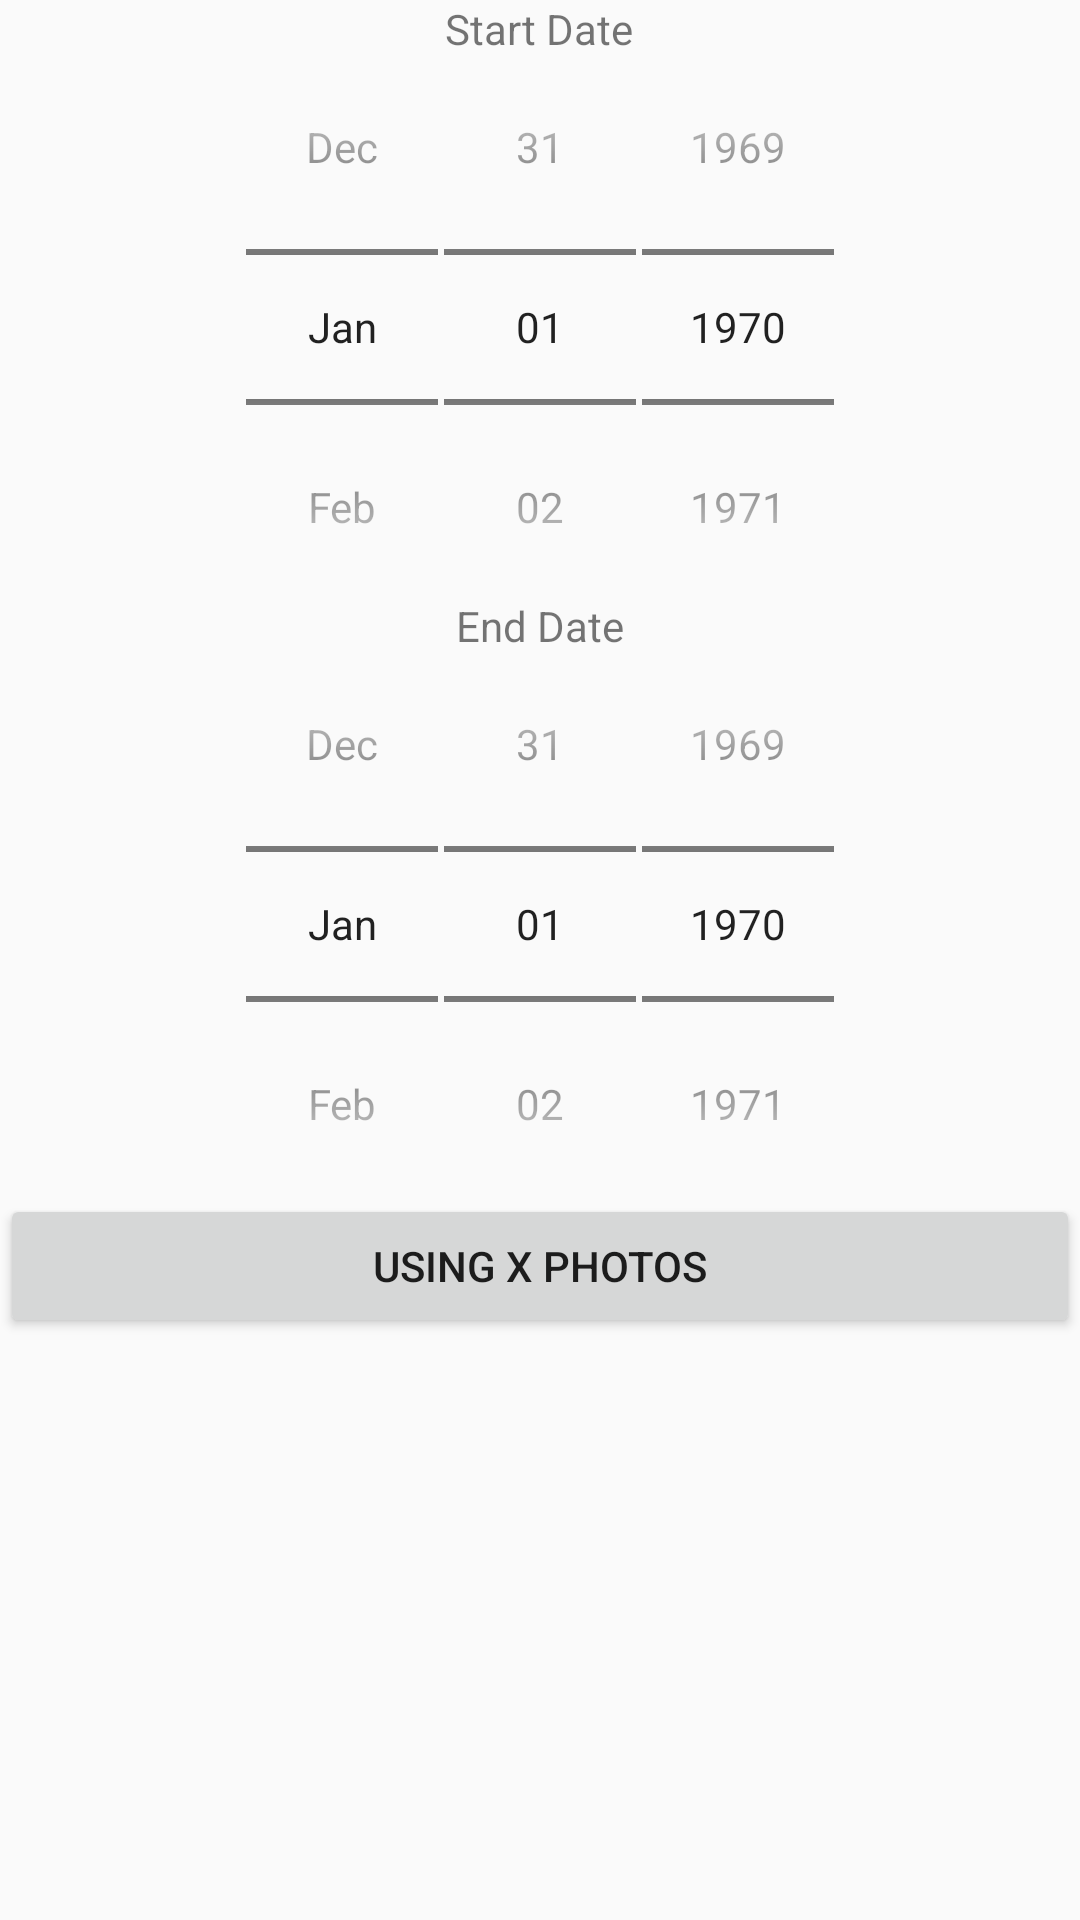

Layout XML and referenced resources for this Android screen:
<!-- AndroidManifest.xml: application theme AppTheme -->
<!-- res/layout/fragment_dates_picker.xml -->
<?xml version="1.0" encoding="utf-8"?>
<layout xmlns:android="http://schemas.android.com/apk/res/android" xmlns:tools="http://schemas.android.com/tools">
    <data>

    </data>
    <LinearLayout
            android:layout_width="match_parent"
            android:orientation="vertical"
            android:layout_height="match_parent"
            tools:context=".ui.DatesPickerFragment">

        <TextView android:layout_width="wrap_content" android:layout_height="wrap_content"
                  android:layout_gravity="center"
                  android:text="Start Date"/>
        <DatePicker
                android:id="@+id/start_picker"
                android:layout_width="match_parent"
                android:layout_height="wrap_content"
                style="@style/date_picker_theme"/>

        <TextView android:layout_width="wrap_content" android:layout_height="wrap_content"
                  android:layout_gravity="center"
                  android:text="End Date"/>
        <DatePicker
                android:id="@+id/end_picker"
                android:layout_width="match_parent"
                android:layout_height="wrap_content"
                style="@style/date_picker_theme"/>


        <Button android:layout_width="match_parent" android:layout_height="wrap_content"
                android:layout_gravity="center"
                android:text="using x Photos"/>

    </LinearLayout>
</layout>
<!-- resources referenced by this layout -->
<resources>
  <style name="date_picker_theme" parent="@android:style/Widget.DatePicker" />
  <style name="AppTheme" parent="Theme.AppCompat.Light.NoActionBar">
          
          <item name="colorPrimary">@color/colorPrimary</item>
          <item name="colorPrimaryDark">@color/colorPrimaryDark</item>
          <item name="colorAccent">@color/colorAccent</item>
      </style>
  <!-- not gathered from this repository: default colours our renderer supplied (Android Studio template values) -->
  <color name="colorPrimary">#FF6200EE</color>
  <color name="colorPrimaryDark">#FF3700B3</color>
  <color name="colorAccent">#FF03DAC5</color>
</resources>
